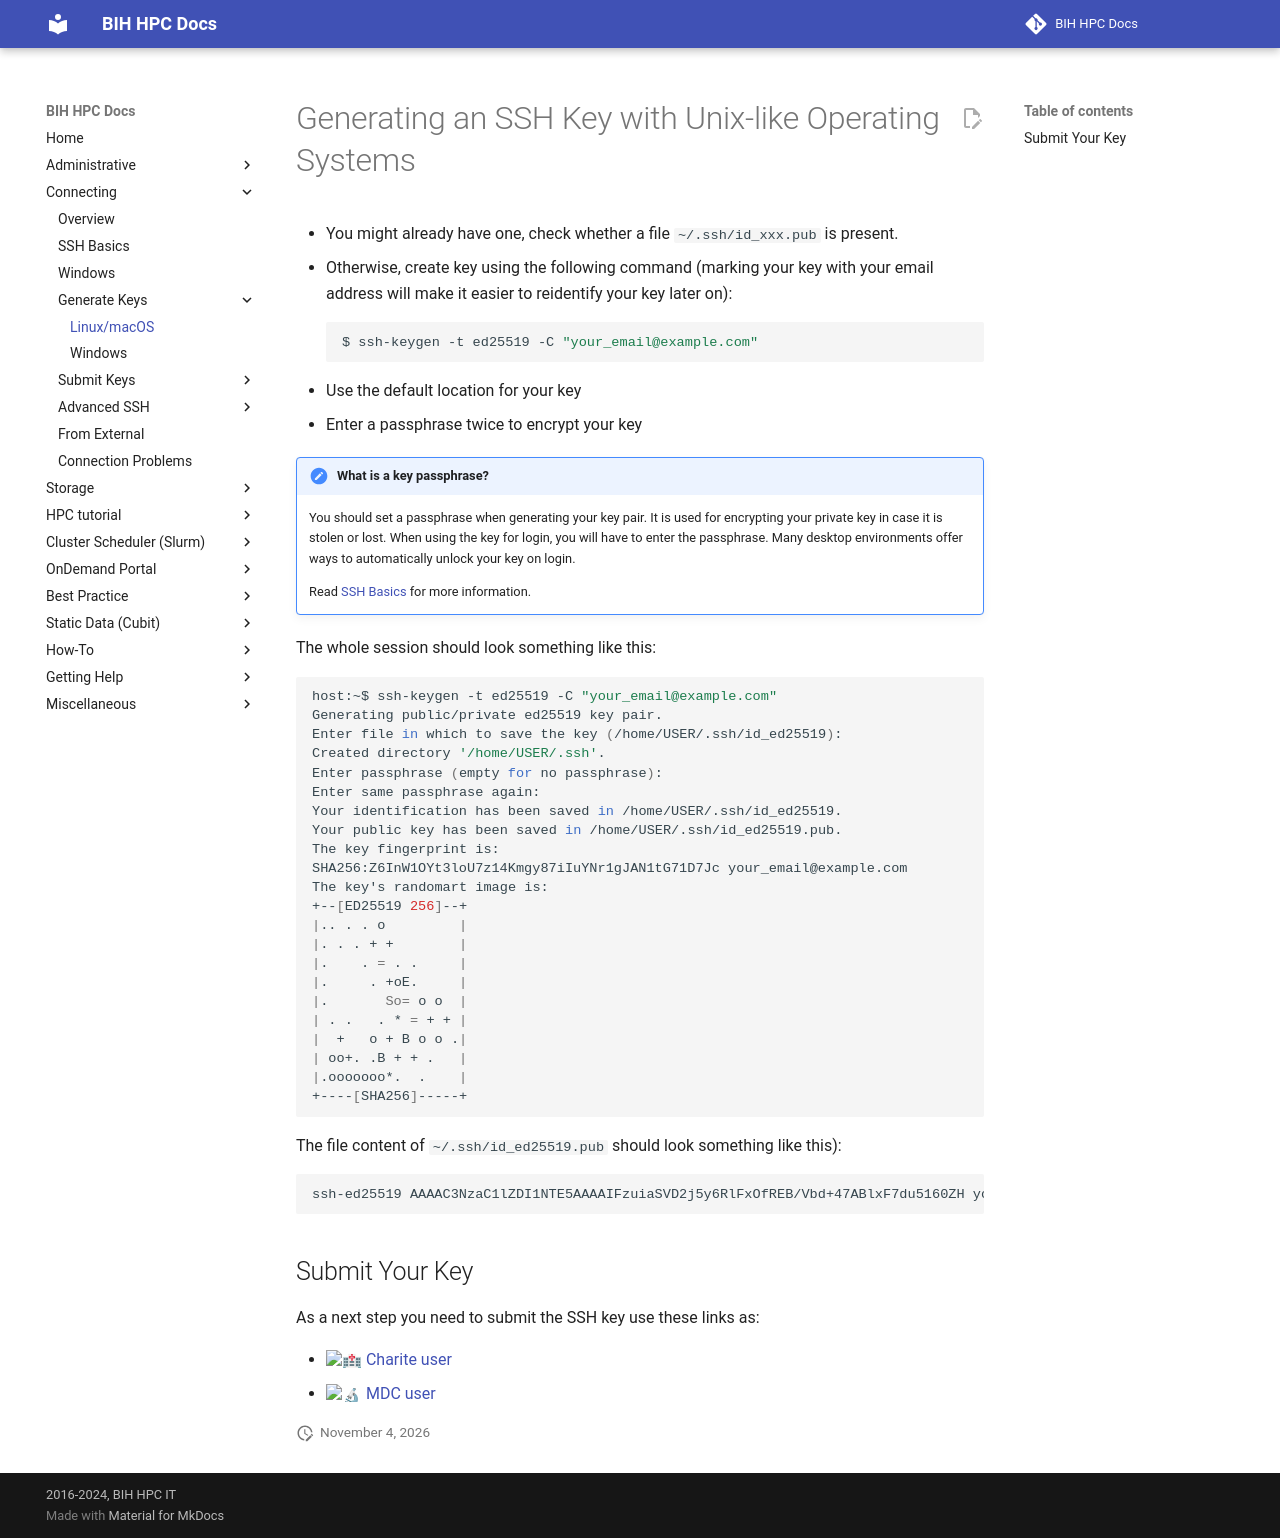

repository: bihealth/bih-cluster · page: connecting/generate-key/unix/index.html · generator: mkdocs

# Generating an SSH Key with Unix-like Operating Systems

- You might already have one, check whether a file `~/.ssh/id_xxx.pub` is present.
- Otherwise, create key using the following command (marking your key with your email address will make it easier to reidentify your key later on):
  ```shell
  $ ssh-keygen -t ed25519 -C "your_email@example.com"
  ```
- Use the default location for your key
- Enter a passphrase twice to encrypt your key

!!! important "What is a key passphrase?"

    You should set a passphrase when generating your key pair.
    It is used for encrypting your private key in case it is stolen or lost.
    When using the key for login, you will have to enter the passphrase.
    Many desktop environments offer ways to automatically unlock your key on login.

    Read [SSH Basics](../ssh-basics.md) for more information.

The whole session should look something like this:

```shell
host:~$ ssh-keygen -t ed25519 -C "your_email@example.com"
Generating public/private ed25519 key pair.
Enter file in which to save the key (/home/USER/.ssh/id_ed25519): 
Created directory '/home/USER/.ssh'.
Enter passphrase (empty for no passphrase):
Enter same passphrase again: 
Your identification has been saved in /home/USER/.ssh/id_ed25519.
Your public key has been saved in /home/USER/.ssh/id_ed25519.pub.
The key fingerprint is:
SHA256:Z6InW1OYt3loU7z14Kmgy87iIuYNr1gJAN1tG71D7Jc your_email@example.com
The key's randomart image is:
+--[ED25519 256]--+
|.. . . o         |
|. . . + +        |
|.    . = . .     |
|.     . +oE.     |
|.       So= o o  |
| . .   . * = + + |
|  +   o + B o o .|
| oo+. .B + + .   |
|.ooooooo*.  .    |
+----[SHA256]-----+
```

The file content of `~/.ssh/id_ed25519.pub` should look something like this):

```
ssh-ed25519 AAAAC3NzaC1lZDI1NTE5AAAAIFzuiaSVD2j5y6RlFxOfREB/Vbd+47ABlxF7du5160ZH your_email@example.com
```

## Submit Your Key

As a next step you need to submit the SSH key use these links as:


- [:hospital: Charite user](../submit-key/charite.md)
- [:microscope: MDC user](../submit-key/mdc.md)
